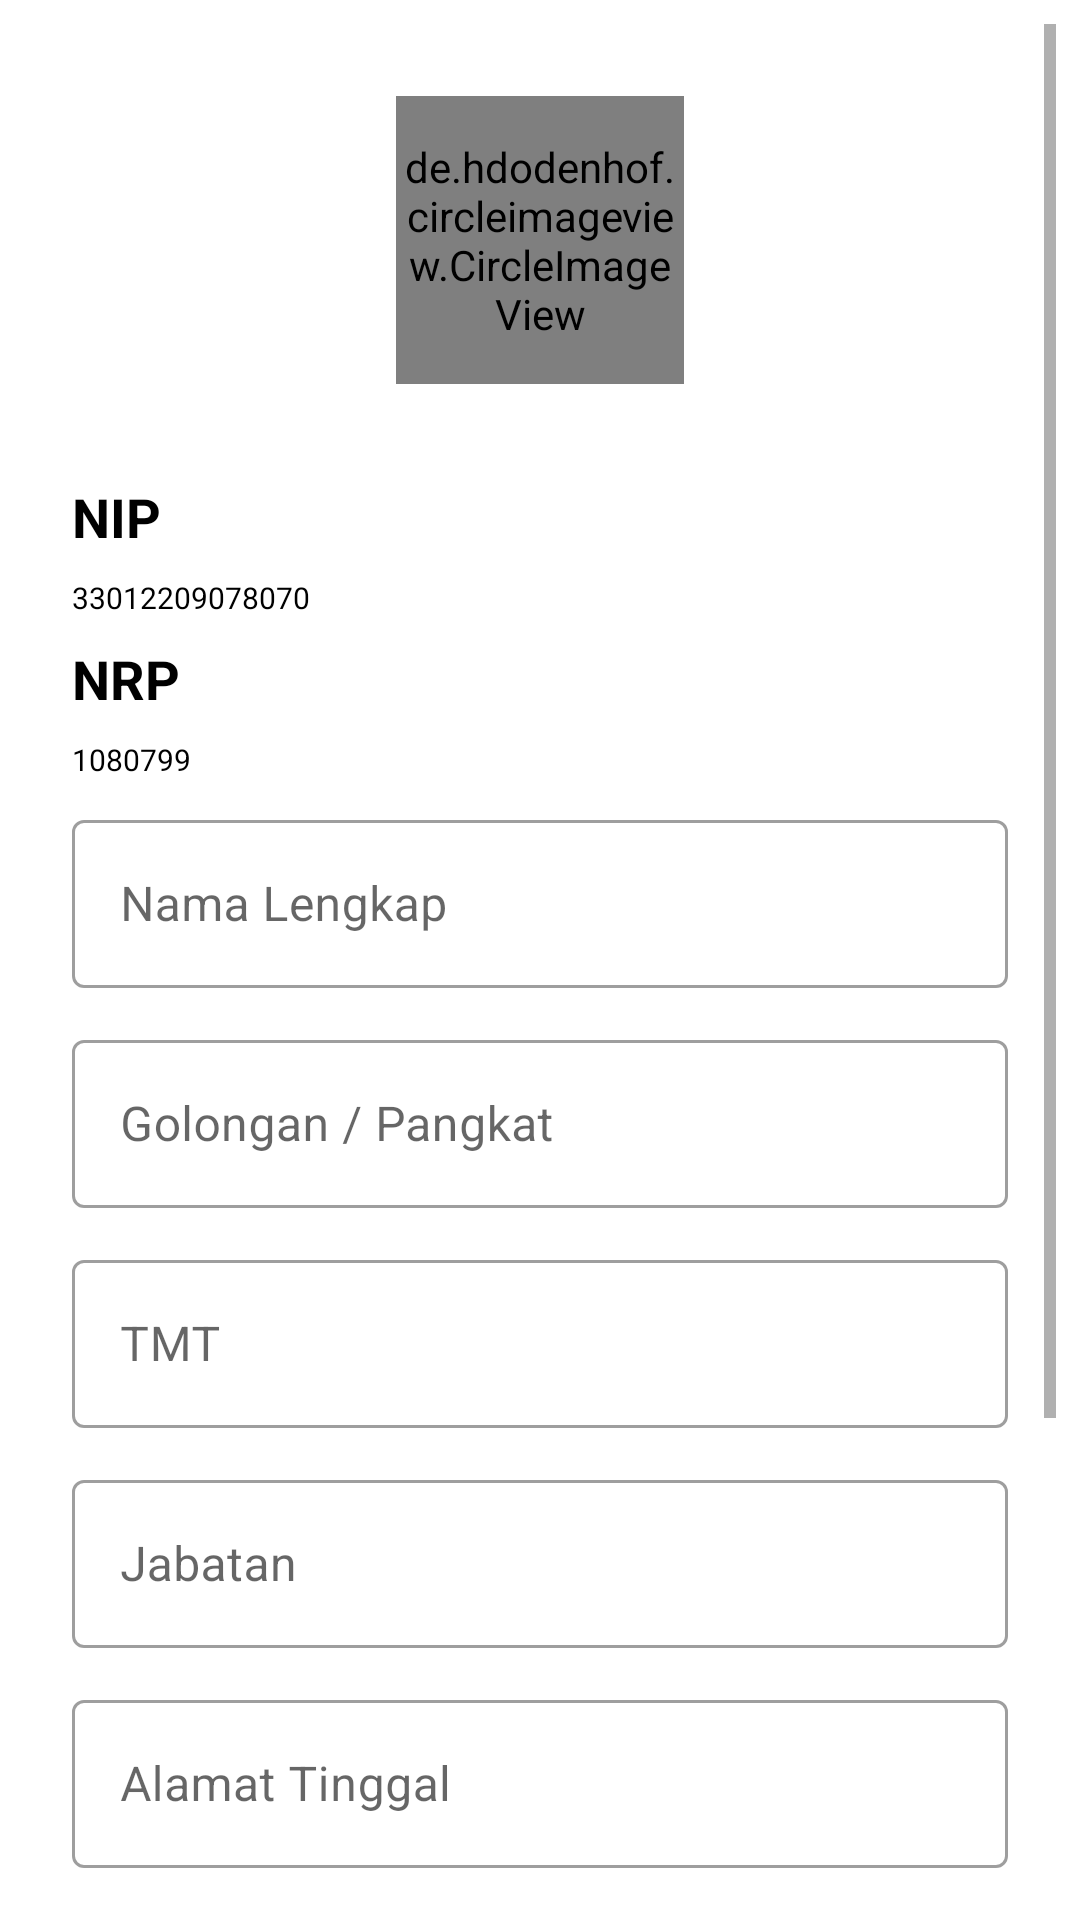

The Android layout XML behind this screen, and the referenced resources:
<!-- AndroidManifest.xml: application theme AppTheme -->
<!-- res/layout/fragment_ubahprofil.xml -->
<?xml version="1.0" encoding="utf-8"?>
<layout>

    <data></data>

    <LinearLayout xmlns:android="http://schemas.android.com/apk/res/android"
        xmlns:app="http://schemas.android.com/apk/res-auto"
        xmlns:tools="http://schemas.android.com/tools"
        android:layout_width="match_parent"
        android:layout_height="match_parent"
        android:orientation="vertical"
        tools:context=".Pegawai.ui.profil.UbahProfilFragment">

        <RelativeLayout
            android:layout_width="match_parent"
            android:layout_height="match_parent"
            android:gravity="center"
            android:padding="8dp">


            <ScrollView
                android:layout_width="match_parent"
                android:layout_height="match_parent">

                <LinearLayout
                    android:layout_width="match_parent"
                    android:layout_height="match_parent"
                    android:orientation="vertical">

                    <de.hdodenhof.circleimageview.CircleImageView xmlns:app="http://schemas.android.com/apk/res-auto"
                        android:id="@+id/profile_image"
                        android:layout_width="96dp"
                        android:layout_height="96dp"
                        android:src="@drawable/logo"
                        android:layout_gravity="center"
                        android:layout_marginTop="24dp"
                        app:civ_border_width="2dp"
                        app:civ_border_color="#FF000000" />

                    <LinearLayout
                        android:layout_width="match_parent"
                        android:layout_height="match_parent"
                        android:layout_marginTop="16dp"
                        android:padding="16dp"
                        android:orientation="vertical">

                        <TextView
                            android:layout_width="wrap_content"
                            android:layout_height="wrap_content"
                            android:textColor="@color/colorBlack"
                            android:text="NIP"
                            android:textStyle="bold"
                            android:textSize="18sp" />

                        <TextView
                            android:id="@+id/tv_nip"
                            android:layout_width="wrap_content"
                            android:layout_height="wrap_content"
                            android:textColor="@color/colorBlack"
                            android:text="33012209078070"
                            android:paddingTop="8dp"
                            android:paddingBottom="8dp"
                            android:textSize="10sp" />


                        <TextView
                            android:layout_width="wrap_content"
                            android:layout_height="wrap_content"
                            android:textColor="@color/colorBlack"
                            android:textStyle="bold"
                            android:textSize="18sp"
                            android:text="NRP" />

                        <TextView
                            android:id="@+id/tv_nrp"
                            android:layout_width="wrap_content"
                            android:layout_height="wrap_content"
                            android:textColor="@color/colorBlack"
                            android:text="1080799"
                            android:paddingTop="8dp"
                            android:paddingBottom="8dp"
                            android:textSize="10sp" />

                        <com.google.android.material.textfield.TextInputLayout
                            style="@style/Widget.MaterialComponents.TextInputLayout.OutlinedBox.Dense"
                            android:layout_width="match_parent"
                            android:layout_height="wrap_content"
                            android:layout_marginBottom="12dp"
                            android:hint="Nama Lengkap"
                            app:endIconMode="custom">

                            <com.google.android.material.textfield.TextInputEditText
                                android:id="@+id/et_nama_pegawai"
                                android:layout_width="match_parent"
                                android:layout_height="?actionBarSize"
                                android:inputType="text"
                                android:singleLine="true" />

                        </com.google.android.material.textfield.TextInputLayout>

                        <com.google.android.material.textfield.TextInputLayout
                            style="@style/Widget.MaterialComponents.TextInputLayout.OutlinedBox.Dense"
                            android:layout_width="match_parent"
                            android:layout_height="wrap_content"
                            android:layout_marginBottom="12dp"
                            android:hint="Golongan / Pangkat"
                            app:endIconMode="custom">

                            <com.google.android.material.textfield.TextInputEditText
                                android:id="@+id/et_golongan"
                                android:layout_width="match_parent"
                                android:layout_height="?actionBarSize"
                                android:inputType="text"
                                android:singleLine="true" />

                        </com.google.android.material.textfield.TextInputLayout>

                        <com.google.android.material.textfield.TextInputLayout
                            style="@style/Widget.MaterialComponents.TextInputLayout.OutlinedBox.Dense"
                            android:layout_width="match_parent"
                            android:layout_height="wrap_content"
                            android:layout_marginBottom="12dp"
                            android:hint="TMT"
                            app:endIconMode="custom">

                            <com.google.android.material.textfield.TextInputEditText
                                android:id="@+id/et_tmt"
                                android:layout_width="match_parent"
                                android:layout_height="?actionBarSize"
                                android:inputType="text"
                                android:singleLine="true" />

                        </com.google.android.material.textfield.TextInputLayout>

                        <com.google.android.material.textfield.TextInputLayout
                            style="@style/Widget.MaterialComponents.TextInputLayout.OutlinedBox.Dense"
                            android:layout_width="match_parent"
                            android:layout_height="wrap_content"
                            android:layout_marginBottom="12dp"
                            android:hint="Jabatan"
                            app:endIconMode="custom">

                            <com.google.android.material.textfield.TextInputEditText
                                android:id="@+id/et_jabatan"
                                android:layout_width="match_parent"
                                android:layout_height="?actionBarSize"
                                android:inputType="text"
                                android:singleLine="true" />

                        </com.google.android.material.textfield.TextInputLayout>

                        <com.google.android.material.textfield.TextInputLayout
                            style="@style/Widget.MaterialComponents.TextInputLayout.OutlinedBox.Dense"
                            android:layout_width="match_parent"
                            android:layout_height="wrap_content"
                            android:layout_marginBottom="12dp"
                            android:hint="Alamat Tinggal"
                            app:endIconMode="custom">

                            <com.google.android.material.textfield.TextInputEditText
                                android:id="@+id/et_alamat"
                                android:layout_width="match_parent"
                                android:layout_height="?actionBarSize"
                                android:inputType="text"
                                android:singleLine="false"
                                android:maxLines="5" />

                        </com.google.android.material.textfield.TextInputLayout>

                        <com.google.android.material.textfield.TextInputLayout
                            style="@style/Widget.MaterialComponents.TextInputLayout.OutlinedBox.Dense"
                            android:layout_width="match_parent"
                            android:layout_height="wrap_content"
                            android:layout_marginBottom="12dp"
                            android:hint="Nomor Hp"
                            app:endIconMode="custom">

                            <com.google.android.material.textfield.TextInputEditText
                                android:id="@+id/et_nohp"
                                android:layout_width="match_parent"
                                android:layout_height="?actionBarSize"
                                android:maxLines="15"
                                android:inputType="numberDecimal"
                                android:singleLine="true" />

                        </com.google.android.material.textfield.TextInputLayout>

                        <Button
                            android:id="@+id/btn_simpan"
                            style="@style/Widget.MaterialComponents.Button"
                            android:layout_marginStart="5dp"
                            android:layout_width="match_parent"
                            android:layout_height="wrap_content"
                            android:layout_marginEnd="5dp"
                            android:layout_marginTop="40dp"
                            android:elevation="0dp"
                            android:paddingTop="10dp"
                            android:paddingBottom="10dp"
                            android:shadowRadius="0"
                            android:text="Simpan" />


                        <TextView
                            android:layout_width="match_parent"
                            android:layout_height="match_parent"
                            android:layout_alignParentBottom="true"
                            android:layout_marginStart="15dp"
                            android:layout_marginTop="15dp"
                            android:layout_marginEnd="15dp"
                            android:text="**Pastikan data yang disimpan telah sesuai" />
                    </LinearLayout>
                </LinearLayout>
            </ScrollView>

        </RelativeLayout>
    </LinearLayout>
</layout>
<!-- resources referenced by this layout -->
<resources>
  <color name="colorBlack">#000000</color>
  <!-- drawable logo: png bitmap (drawable, 322576 bytes) -->
  <style name="AppTheme" parent="Theme.MaterialComponents.Light.DarkActionBar">
          
          <item name="colorPrimary">@color/colorPrimary</item>
          <item name="colorPrimaryDark">@color/colorPrimaryDark</item>
          <item name="colorAccent">@color/colorAccent</item>
          <item name="android:windowTranslucentStatus">false</item>
          <item name="android:windowTranslucentNavigation">false</item>
          <item name="android:windowFullscreen">false</item>
          <item name="android:windowContentOverlay">@null</item>
          <item name="android:fitsSystemWindows">true</item>
      </style>
  <color name="colorPrimary">#2ecc71</color>
  <color name="colorPrimaryDark">#27ae60</color>
  <color name="colorAccent">#55cd4c</color>
</resources>
